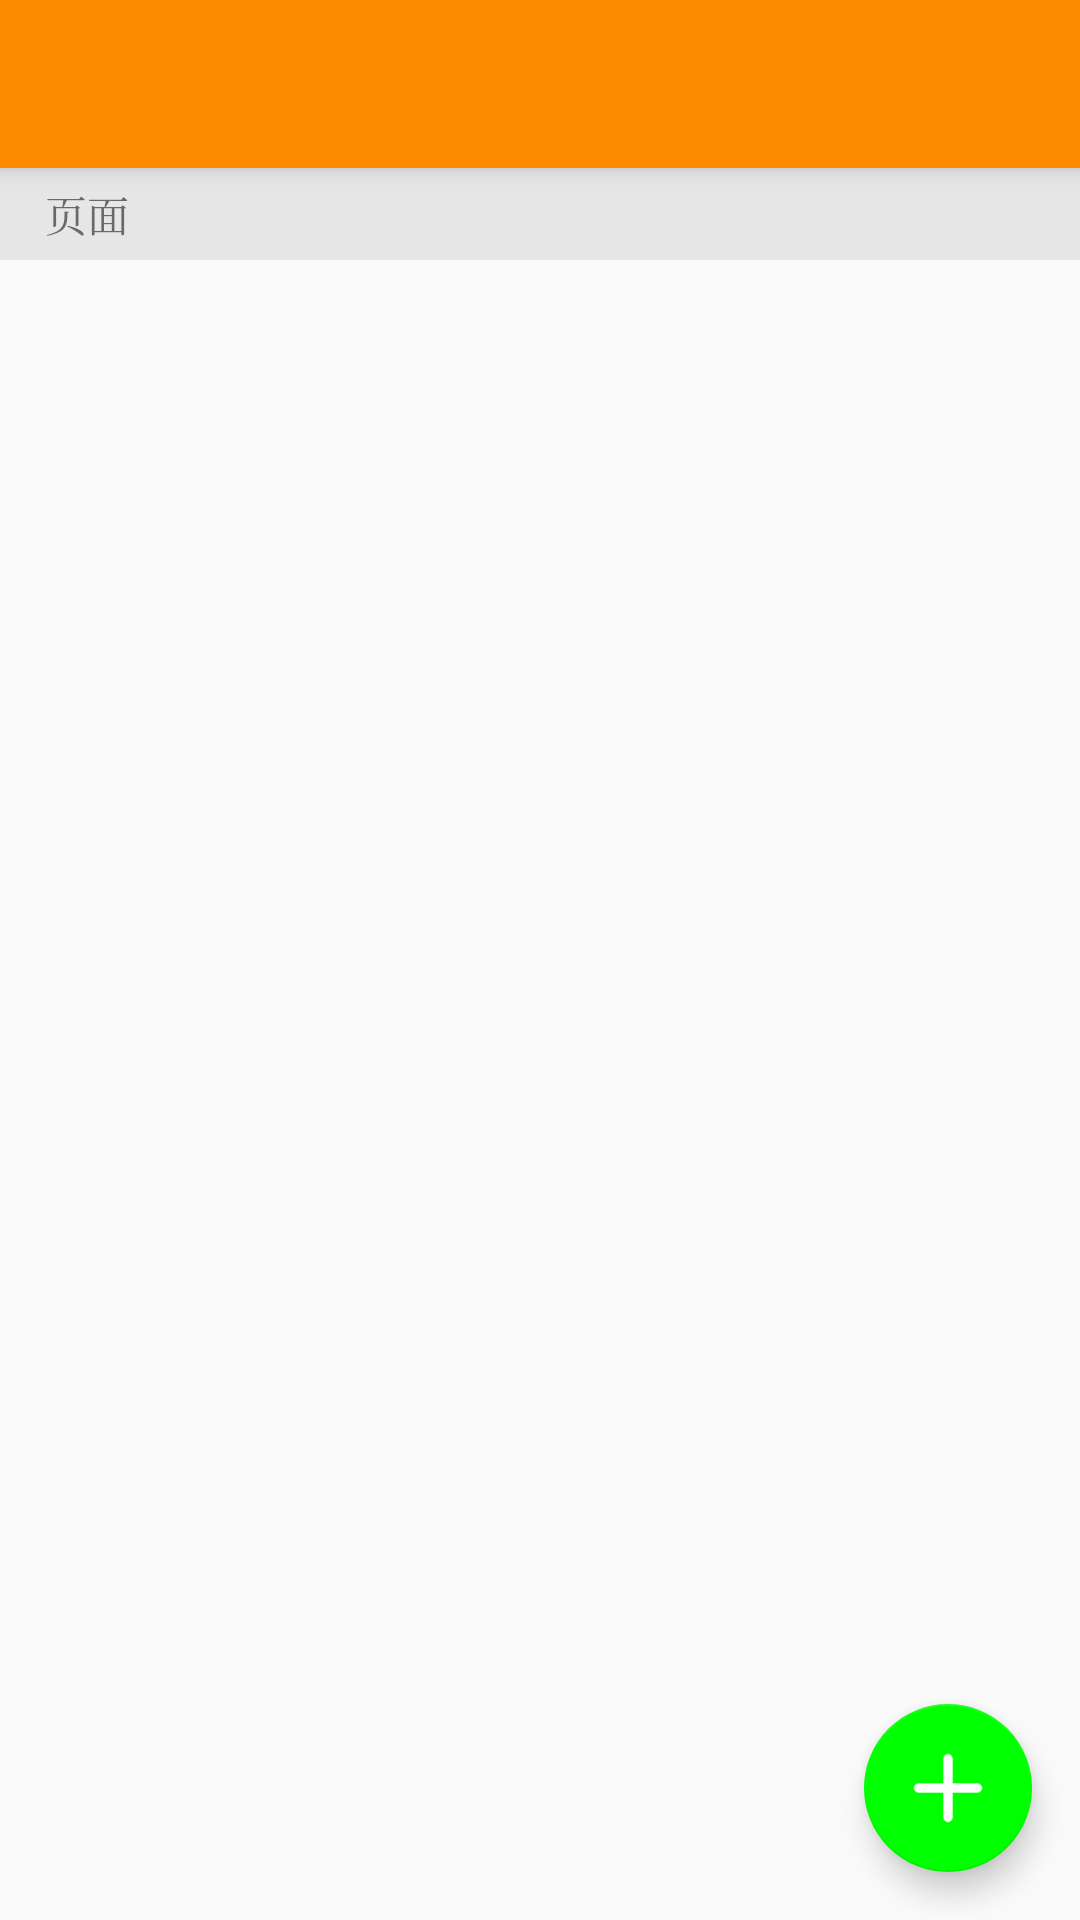

This screen was rendered from an Android layout file. Write that file and the resources it references.
<!-- AndroidManifest.xml: activity theme AppTheme.NoActionBar -->
<!-- res/layout/activity_note.xml -->
<?xml version="1.0" encoding="utf-8"?>
<android.support.design.widget.CoordinatorLayout xmlns:android="http://schemas.android.com/apk/res/android"
    xmlns:app="http://schemas.android.com/apk/res-auto"
    xmlns:tools="http://schemas.android.com/tools"
    android:layout_width="match_parent"
    android:layout_height="match_parent"
    tools:context=".NoteActivity">

    <android.support.design.widget.AppBarLayout
        android:layout_width="match_parent"
        android:layout_height="wrap_content"
        android:theme="@style/AppTheme.AppBarOverlay">

        <android.support.v7.widget.Toolbar
            android:id="@+id/toolbar"
            android:layout_width="match_parent"
            android:layout_height="?attr/actionBarSize"
            android:background="?attr/colorPrimary"
            app:popupTheme="@style/AppTheme.PopupOverlay" />

    </android.support.design.widget.AppBarLayout>

    <include layout="@layout/content_note" />

    <android.support.design.widget.FloatingActionButton
        android:id="@+id/fab"
        android:layout_width="wrap_content"
        android:layout_height="wrap_content"
        android:layout_gravity="bottom|end"
        android:layout_margin="@dimen/fab_margin"
        app:fabSize="normal"
        app:srcCompat="@mipmap/plus"
        app:backgroundTint="@color/green"/>

</android.support.design.widget.CoordinatorLayout>
<!-- res/layout/content_note.xml (included above) -->
<?xml version="1.0" encoding="utf-8"?>
<android.support.constraint.ConstraintLayout xmlns:android="http://schemas.android.com/apk/res/android"
    xmlns:app="http://schemas.android.com/apk/res-auto"
    xmlns:tools="http://schemas.android.com/tools"
    android:layout_width="match_parent"
    android:layout_height="match_parent"
    app:layout_behavior="@string/appbar_scrolling_view_behavior"
    tools:context=".NoteActivity"
    tools:showIn="@layout/activity_note">

    <android.support.design.widget.CoordinatorLayout
        android:layout_width="match_parent"
        android:layout_height="match_parent"
        android:id="@+id/note_empty_layout"
        android:visibility="invisible">

        <TextView
            android:layout_width="wrap_content"
            android:layout_height="wrap_content"
            android:drawablePadding="5dp"
            android:drawableTop="@mipmap/empty_tv"
            android:text="空空如也"
            android:textColor="@color/color_gray_background"
            android:gravity="center"
            android:layout_gravity="center"
            android:textSize="20sp"
            />

    </android.support.design.widget.CoordinatorLayout>

    <LinearLayout
        android:id="@+id/addnote_layout"
        android:layout_width="match_parent"
        android:layout_height="match_parent"
        android:orientation="vertical"
        app:layout_constraintBottom_toBottomOf="parent"
        android:visibility="visible"
        >

        <TextView
            android:id="@+id/note_tv"
            android:layout_width="match_parent"
            android:layout_height="wrap_content"
            android:background="@color/color_gray_background"
            android:paddingLeft="15dp"
            android:paddingTop="5dp"
            android:paddingBottom="5dp"
            android:text="页面"
            android:textColor="@color/color_gray_word"
            />

        <ListView
            android:id="@+id/note_listview"
            android:layout_width="match_parent"
            android:layout_height="match_parent"
            android:dividerHeight="1dp"
            android:divider="@drawable/listview_divider"
            >
        </ListView>
    </LinearLayout>

</android.support.constraint.ConstraintLayout>
<!-- resources referenced by this layout -->
<resources>
  <color name="color_gray_background">#e6e6e6</color>
  <color name="color_gray_word">#696969</color>
  <color name="green">#00ff00</color>
  <dimen name="fab_margin">16dp</dimen>
  <!-- drawable listview_divider (drawable) -->
  <?xml version="1.0" encoding="utf-8"?>
  <layer-list xmlns:android="http://schemas.android.com/apk/res/android">
      <item
          android:left="15dp"
          android:right="15dp">
          <shape android:shape="rectangle">
              <solid android:color="@color/color_gray_background"/>
          </shape>
      </item>
  </layer-list>
  <!-- mipmap empty_tv: png bitmap (mipmap-xxxhdpi, 6512 bytes) -->
  <!-- mipmap plus: png bitmap (mipmap-xxxhdpi, 2048 bytes) -->
  <style name="AppTheme.AppBarOverlay" parent="ThemeOverlay.AppCompat.Dark.ActionBar" />
  <style name="AppTheme.PopupOverlay" parent="ThemeOverlay.AppCompat.Light" />
  <style name="AppTheme.NoActionBar">
          <item name="windowActionBar">false</item>
          <item name="windowNoTitle">true</item>
      </style>
</resources>
